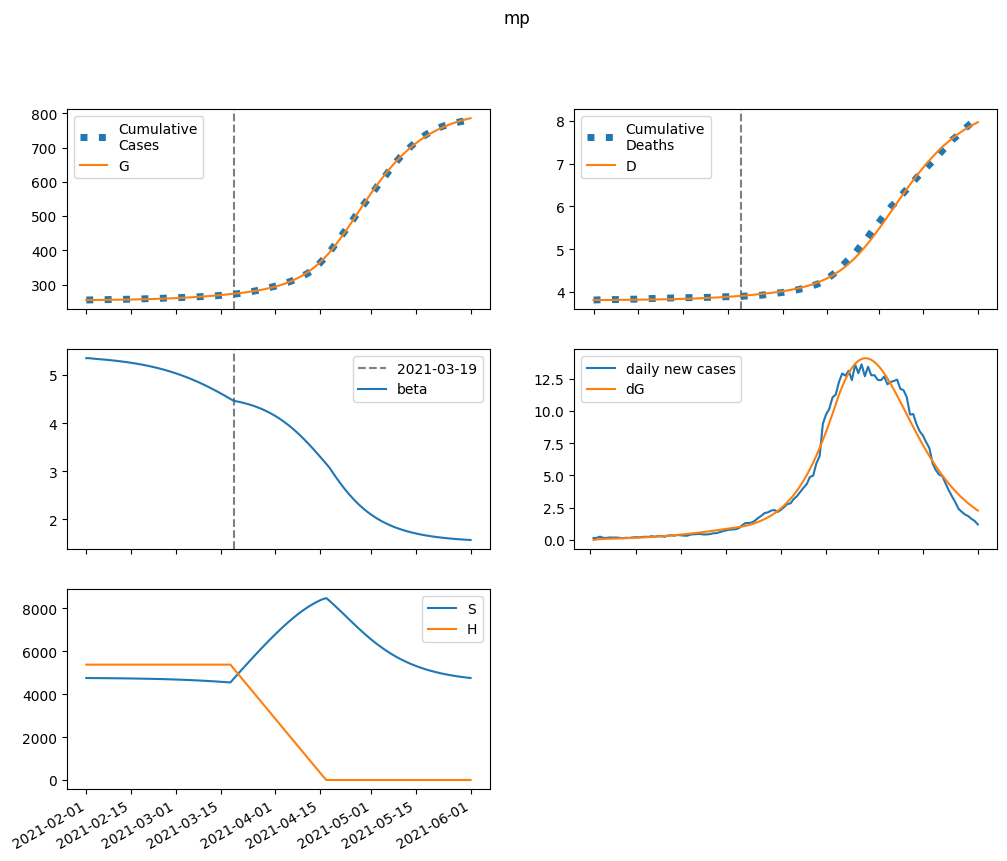

Source data for this figure (header and first rows):
series, 2021-02-01, 2021-02-02, 2021-02-03, 2021-02-04, 2021-02-05, 2021-02-06, 2021-02-07, 2021-02-08, 2021-02-09, 2021-02-10, 2021-02-11, 2021-02-12, 2021-02-13, 2021-02-14, 2021-02-15, 2021-02-16, 2021-02-17, 2021-02-18, 2021-02-19, 2021-02-20, 2021-02-21, 2021-02-22, 2021-02-23
S, 4755546, 4753980, 4752741, 4751602, 4750463, 4749278, 4748024, 4746687, 4745259, 4743731, 4742098, 4740351, 4738483, 4736486, 4734354, 4732077, 4729647, 4727054, 4724290, 4721345, 4718209, 4714871, 4711322
E, 0.0, 1566, 2354, 2816, 3145, 3425, 3694, 3968, 4254, 4558, 4880, 5223, 5589, 5977, 6390, 6829, 7294, 7788, 8312, 8865, 9451, 10070, 10722
I, 447, 324.8, 281.1, 272, 278.7, 293, 311.4, 332.6, 355.8, 381, 408, 436.9, 467.8, 500.7, 535.8, 573.2, 613, 655.3, 700.3, 748, 798.6, 852.3, 909
A, 4023, 3218, 2980, 2994, 3124, 3313, 3538, 3786, 4057, 4347, 4658, 4990, 5344, 5722, 6126, 6555, 7012, 7498, 8015, 8564, 9147, 9765, 10419
IH, 0.0, 69.31, 106.2, 129.1, 146.1, 160.9, 175, 189.2, 204, 219.5, 235.8, 253.2, 271.6, 291.3, 312.2, 334.5, 358.3, 383.6, 410.6, 439.2, 469.7, 502.1, 536.5
IN, 52.86, 104.9, 141.8, 172.9, 202.5, 232.4, 263.6, 296.5, 331.4, 368.5, 408.1, 450.2, 495.2, 543.1, 594.2, 648.7, 706.8, 768.7, 834.8, 905.1, 980.1, 1060, 1145
D, 3810, 3810, 3810, 3811, 3811, 3811, 3812, 3812, 3813, 3813, 3814, 3815, 3815, 3816, 3817, 3818, 3819, 3820, 3821, 3822, 3823, 3825, 3826
R, 0.0, 805.4, 1464, 2082, 2708, 3364, 4061, 4806, 5604, 6460, 7377, 8359, 9413, 10541, 11750, 13043, 14428, 15910, 17495, 19189, 20999, 22934, 24999
G, 255112, 255112, 255157, 255225, 255306, 255396, 255495, 255601, 255715, 255838, 255969, 256109, 256259, 256420, 256592, 256776, 256972, 257182, 257406, 257645, 257901, 258172, 258462
H, 5379126, 5379126, 5379126, 5379126, 5379126, 5379126, 5379126, 5379126, 5379126, 5379126, 5379126, 5379126, 5379126, 5379126, 5379126, 5379126, 5379126, 5379126, 5379126, 5379126, 5379126, 5379126, 5379126
beta, 5.35, 5.35, 5.342, 5.336, 5.33, 5.324, 5.318, 5.312, 5.305, 5.298, 5.29, 5.282, 5.274, 5.264, 5.254, 5.244, 5.233, 5.221, 5.208, 5.195, 5.181, 5.166, 5.15
